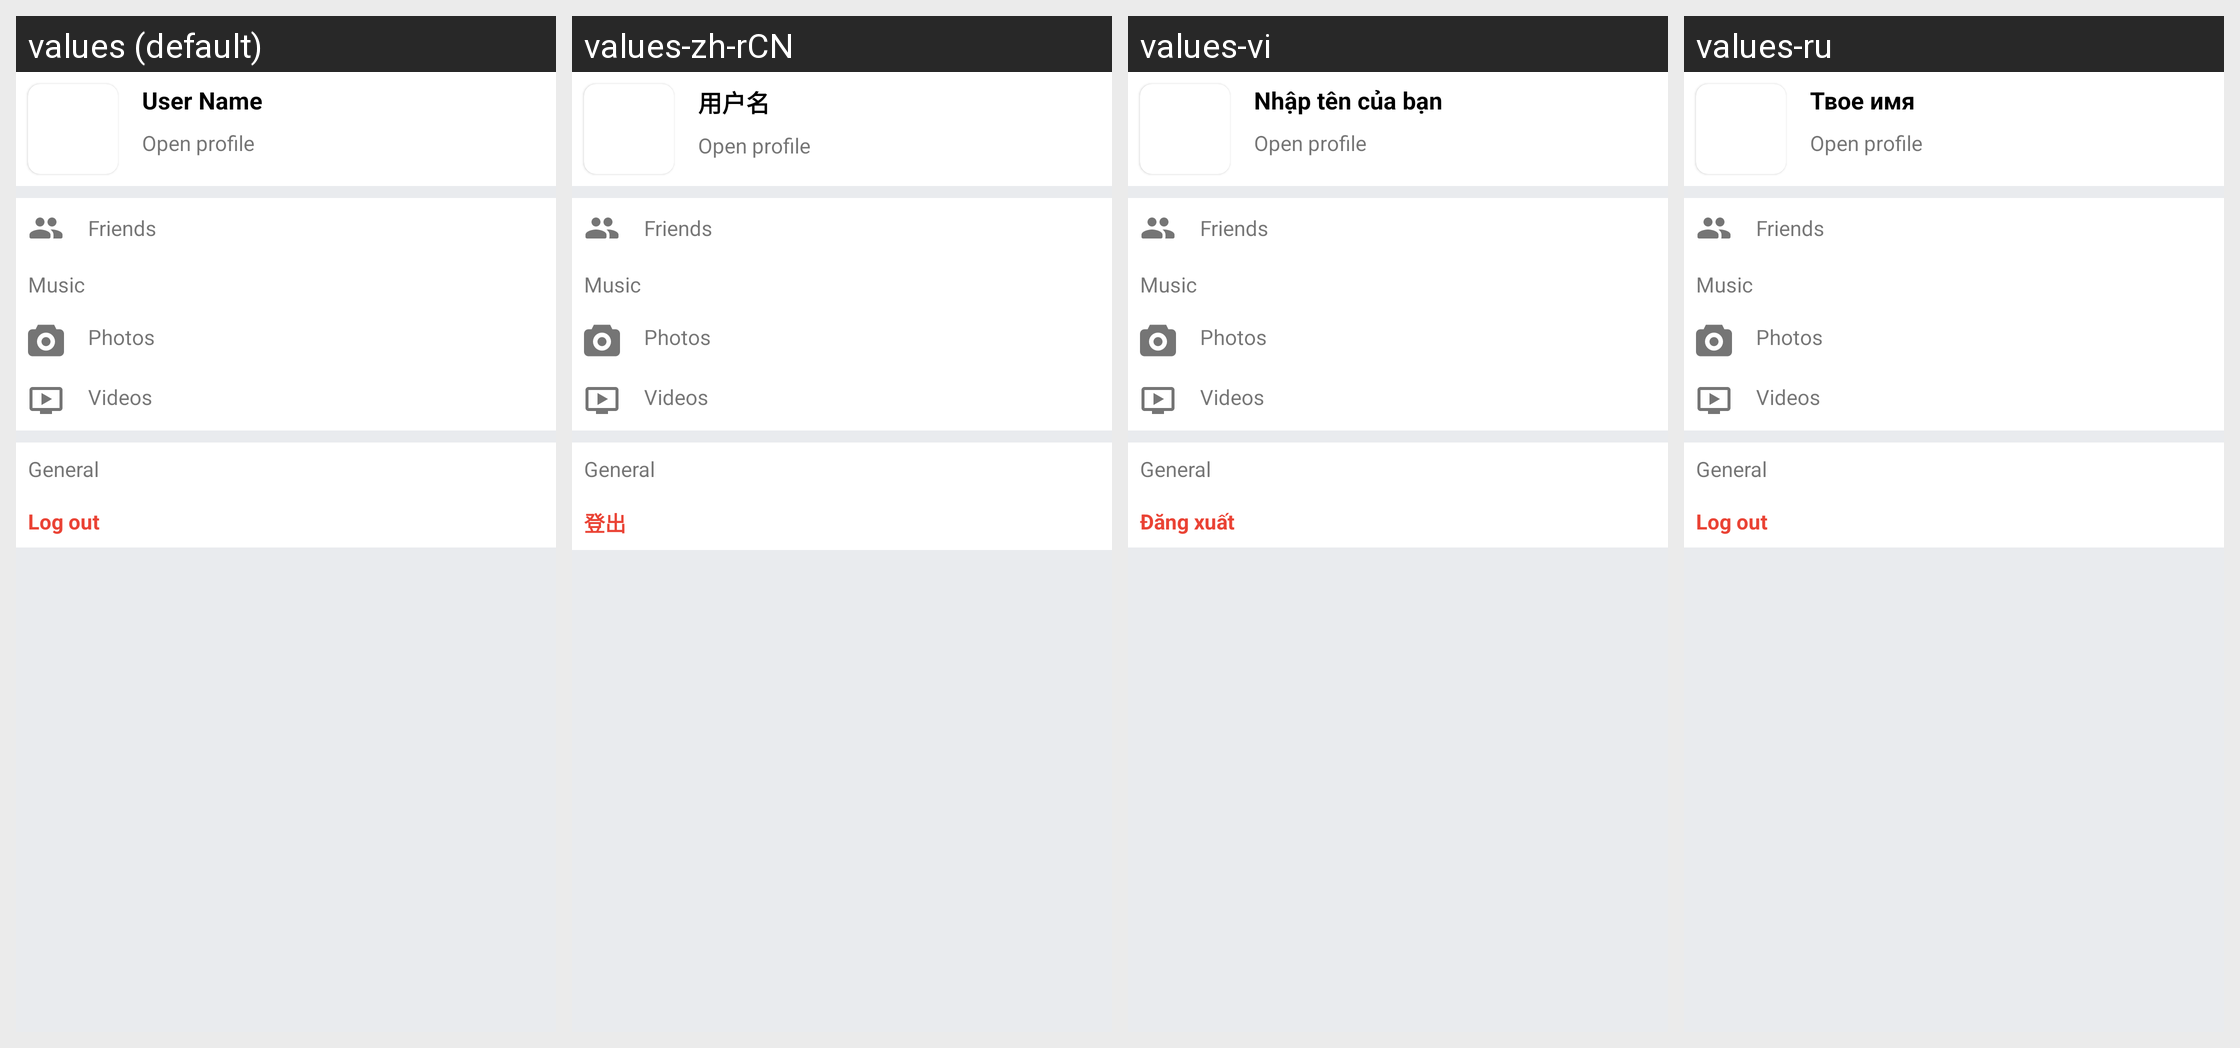

Strings drawn on this Android screen and how each of the app's shown locales translates them:
Android screen res/layout/fragment_setting_new.xml rendered under 4 locales, left to right: values (default), values-zh-rCN, values-vi, values-ru. Device: Nexus 5 (rendered at 1080×1920; each locale shown at half size, 540×960, under a caption strip naming it); theme AppTheme.
Other locales in the repository, not shown: values-ja.
Strings drawn on this screen, with the default value and each locale's value (text and hints the layout hard-codes, and strings that could not be matched under every locale, appear in the picture but are not listed):

user_name
  values: User Name
  values-zh-rCN: 用户名
  values-vi: Nhập tên của bạn
  values-ru: Твое имя

log_out
  values: Log out
  values-zh-rCN: 登出
  values-vi: Đăng xuất
  values-ru: Log out  [not translated; the default value is used]
